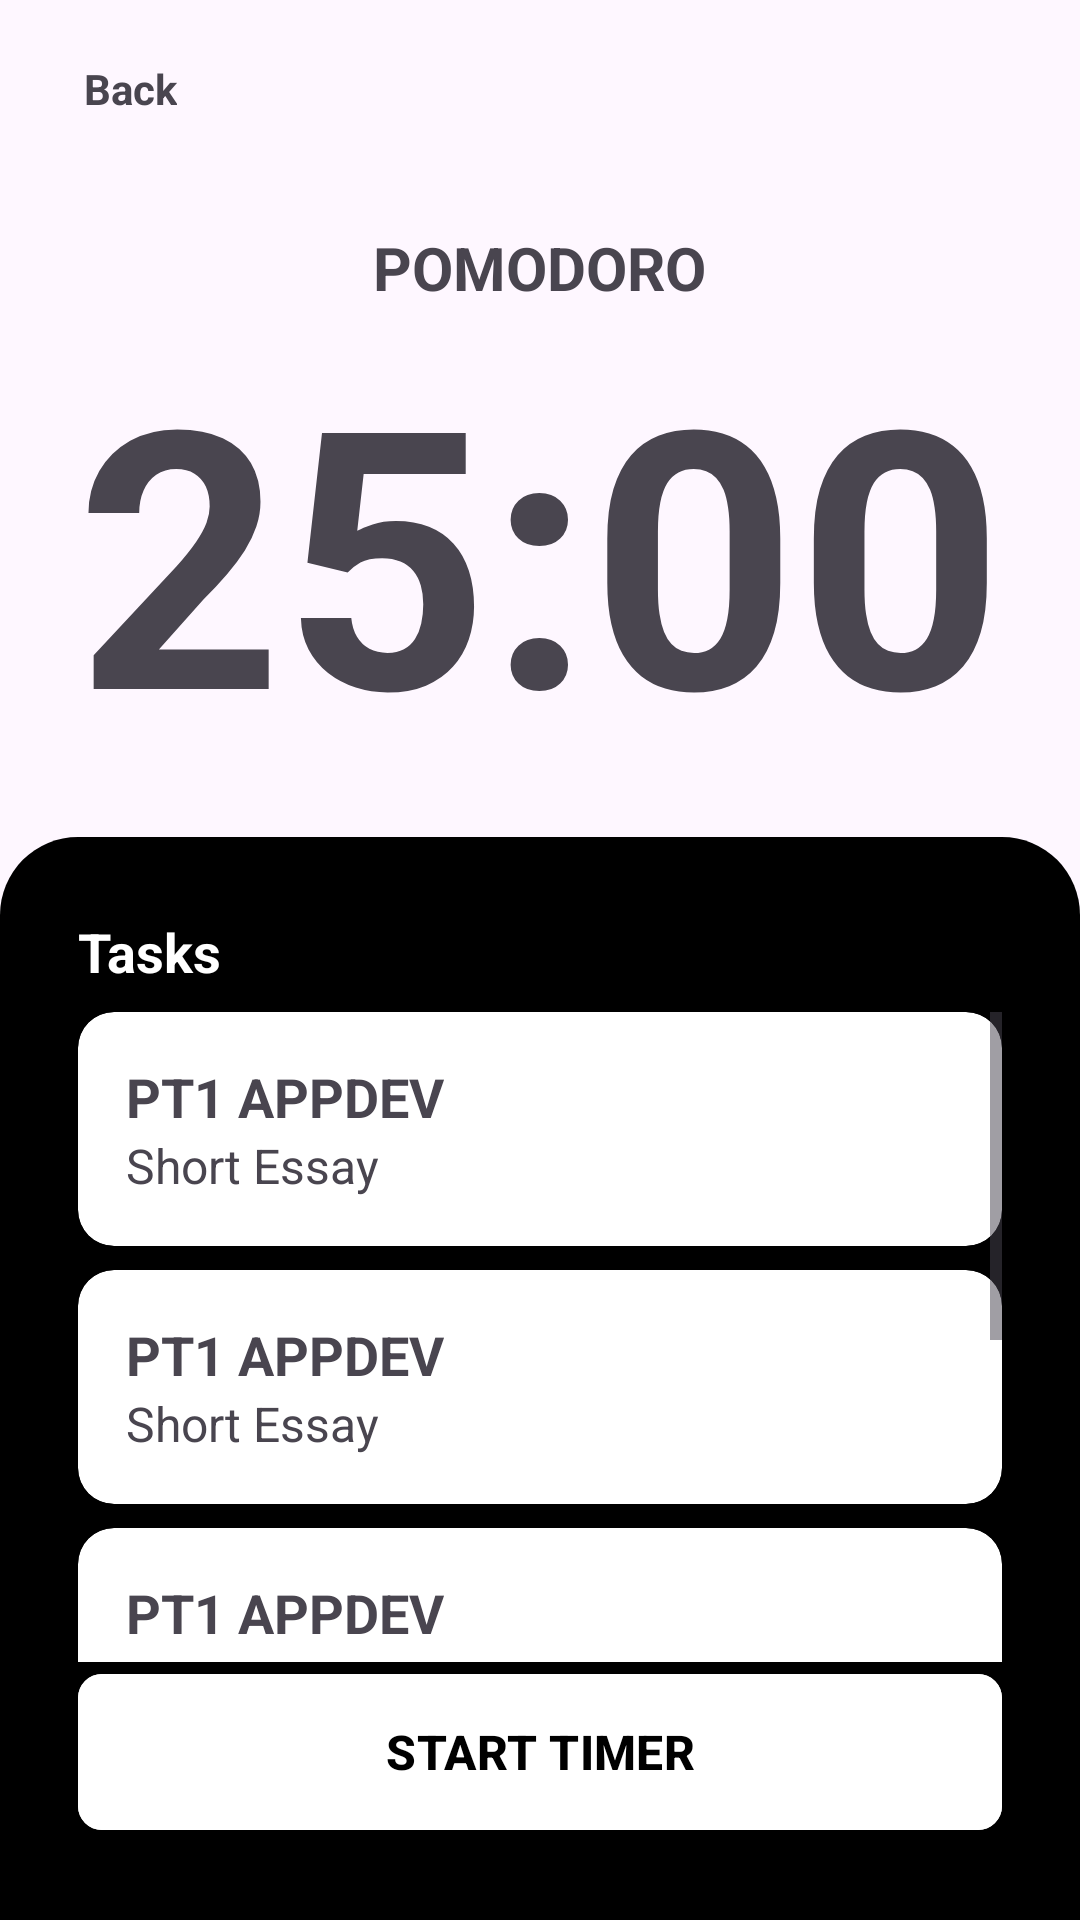

This screen was rendered from an Android layout file. Write that file and the resources it references.
<!-- AndroidManifest.xml: application theme Theme.Syncly -->
<!-- res/layout/activity_pomodoro.xml -->
<?xml version="1.0" encoding="utf-8"?>
<LinearLayout xmlns:android="http://schemas.android.com/apk/res/android"
    xmlns:app="http://schemas.android.com/apk/res-auto"
    xmlns:tools="http://schemas.android.com/tools"
    android:id="@+id/main"
    android:layout_width="match_parent"
    android:layout_height="match_parent"
    android:orientation="vertical"
    tools:context=".activities.Pomodoro">
    <LinearLayout
        android:layout_width="wrap_content"
        android:layout_height="wrap_content"
        android:orientation="horizontal"
        android:gravity="center"
        android:layout_margin="20dp"
        android:id="@+id/backBtn">
        <ImageView
            android:layout_width="wrap_content"
            android:layout_height="wrap_content"
            android:src="@drawable/icon_arrow_back"
            android:layout_marginRight="8dp"/>
        <TextView
            android:layout_width="wrap_content"
            android:layout_height="wrap_content"
            android:text="Back"
            android:textStyle="bold"
            />
    </LinearLayout>
    <LinearLayout
        android:layout_width="match_parent"
        android:layout_height="220dp"
        android:orientation="vertical"
        android:gravity="center"
        >

        <TextView
            android:layout_width="wrap_content"
            android:layout_height="wrap_content"
            android:text="POMODORO"
            android:textStyle="bold"
            android:textSize="20dp"
            />
        <TextView
            android:layout_width="wrap_content"
            android:layout_height="wrap_content"
            android:text="25:00"
            android:textStyle="bold"
            android:textSize="120dp"
            />

    </LinearLayout>
    <RelativeLayout
        android:layout_width="match_parent"
        android:layout_height="match_parent"
        android:background="@drawable/bg_rounded_top_black"
        android:padding="26dp"
        >
        <TextView
            android:layout_width="wrap_content"
            android:layout_height="wrap_content"
            android:text="Tasks"
            android:textColor="@color/white"
            android:textSize="18dp"
            android:textStyle="bold"
            android:id="@+id/title"
            />
        <ScrollView
            android:layout_width="match_parent"
            android:layout_height="match_parent"
            android:layout_below="@id/title"
            android:layout_above="@id/btn"
            android:layout_marginTop="8dp">
            <LinearLayout
                android:layout_width="match_parent"
                android:layout_height="wrap_content"
                android:orientation="vertical">
                <androidx.cardview.widget.CardView
                    android:layout_width="match_parent"
                    android:layout_height="wrap_content"
                    app:cardCornerRadius="12dp"
                    android:layout_marginBottom="8dp"
                    >
                    <LinearLayout
                        android:layout_width="match_parent"
                        android:layout_height="wrap_content"
                        android:orientation="vertical"
                        android:padding="16dp">
                        <TextView
                            android:layout_width="wrap_content"
                            android:layout_height="wrap_content"
                            android:text="PT1 APPDEV"
                            android:textStyle="bold"
                            android:textSize="18dp"
                            />
                        <TextView
                            android:layout_width="wrap_content"
                            android:layout_height="wrap_content"
                            android:text="Short Essay"
                            android:textSize="16dp"
                            />
                    </LinearLayout>
                </androidx.cardview.widget.CardView>
                <androidx.cardview.widget.CardView
                    android:layout_width="match_parent"
                    android:layout_height="wrap_content"
                    app:cardCornerRadius="12dp"
                    android:layout_marginBottom="8dp"
                    >
                    <LinearLayout
                        android:layout_width="match_parent"
                        android:layout_height="wrap_content"
                        android:orientation="vertical"
                        android:padding="16dp">
                        <TextView
                            android:layout_width="wrap_content"
                            android:layout_height="wrap_content"
                            android:text="PT1 APPDEV"
                            android:textStyle="bold"
                            android:textSize="18dp"
                            />
                        <TextView
                            android:layout_width="wrap_content"
                            android:layout_height="wrap_content"
                            android:text="Short Essay"
                            android:textSize="16dp"
                            />
                    </LinearLayout>
                </androidx.cardview.widget.CardView>
                <androidx.cardview.widget.CardView
                android:layout_width="match_parent"
                android:layout_height="wrap_content"
                app:cardCornerRadius="12dp"
                android:layout_marginBottom="8dp"
                >
                    <LinearLayout
                        android:layout_width="match_parent"
                        android:layout_height="wrap_content"
                        android:orientation="vertical"
                        android:padding="16dp">
                        <TextView
                            android:layout_width="wrap_content"
                            android:layout_height="wrap_content"
                            android:text="PT1 APPDEV"
                            android:textStyle="bold"
                            android:textSize="18dp"
                            />
                        <TextView
                            android:layout_width="wrap_content"
                            android:layout_height="wrap_content"
                            android:text="Short Essay"
                            android:textSize="16dp"
                            />
                    </LinearLayout>
                </androidx.cardview.widget.CardView>
                <androidx.cardview.widget.CardView
                android:layout_width="match_parent"
                android:layout_height="wrap_content"
                app:cardCornerRadius="12dp"
                android:layout_marginBottom="8dp"
                >
                    <LinearLayout
                        android:layout_width="match_parent"
                        android:layout_height="wrap_content"
                        android:orientation="vertical"
                        android:padding="16dp">
                        <TextView
                            android:layout_width="wrap_content"
                            android:layout_height="wrap_content"
                            android:text="PT1 APPDEV"
                            android:textStyle="bold"
                            android:textSize="18dp"
                            />
                        <TextView
                            android:layout_width="wrap_content"
                            android:layout_height="wrap_content"
                            android:text="Short Essay"
                            android:textSize="16dp"
                            />
                    </LinearLayout>
                </androidx.cardview.widget.CardView>
                <androidx.cardview.widget.CardView
                    android:layout_width="match_parent"
                    android:layout_height="wrap_content"
                    app:cardCornerRadius="12dp"
                    android:layout_marginBottom="8dp"
                    >
                    <LinearLayout
                        android:layout_width="match_parent"
                        android:layout_height="wrap_content"
                        android:orientation="vertical"
                        android:padding="16dp">
                        <TextView
                            android:layout_width="wrap_content"
                            android:layout_height="wrap_content"
                            android:text="PT1 APPDEV"
                            android:textStyle="bold"
                            android:textSize="18dp"
                            />
                        <TextView
                            android:layout_width="wrap_content"
                            android:layout_height="wrap_content"
                            android:text="Short Essay"
                            android:textSize="16dp"
                            />
                    </LinearLayout>
                </androidx.cardview.widget.CardView>
            </LinearLayout>
        </ScrollView>

        <com.google.android.material.button.MaterialButton
            android:layout_width="match_parent"
            android:layout_height="60dp"
            app:cornerRadius="8dp"
            android:text="START TIMER"
            android:backgroundTint="@color/white"
            android:textColor="@color/black"
            android:textStyle="bold"
            android:textSize="16dp"
            android:layout_alignParentBottom="true"
            android:id="@+id/btn"/>

    </RelativeLayout>
</LinearLayout>
<!-- resources referenced by this layout -->
<resources>
  <color name="black">#FF000000</color>
  <color name="white">#FFFFFFFF</color>
  <!-- drawable bg_rounded_top_black (drawable) -->
  <?xml version="1.0" encoding="utf-8"?>
  <shape xmlns:android="http://schemas.android.com/apk/res/android"
      android:shape="rectangle">
  
      <solid android:color="@color/black"/>
      <corners
          android:topLeftRadius="26dp"
          android:topRightRadius="26dp"
          android:bottomLeftRadius="0dp"
          android:bottomRightRadius="0dp"/>
  
  </shape>
  <style name="Theme.Syncly" parent="Base.Theme.Syncly" />
  <style name="Base.Theme.Syncly" parent="Theme.Material3.DayNight.NoActionBar">
          
          
      </style>
</resources>
